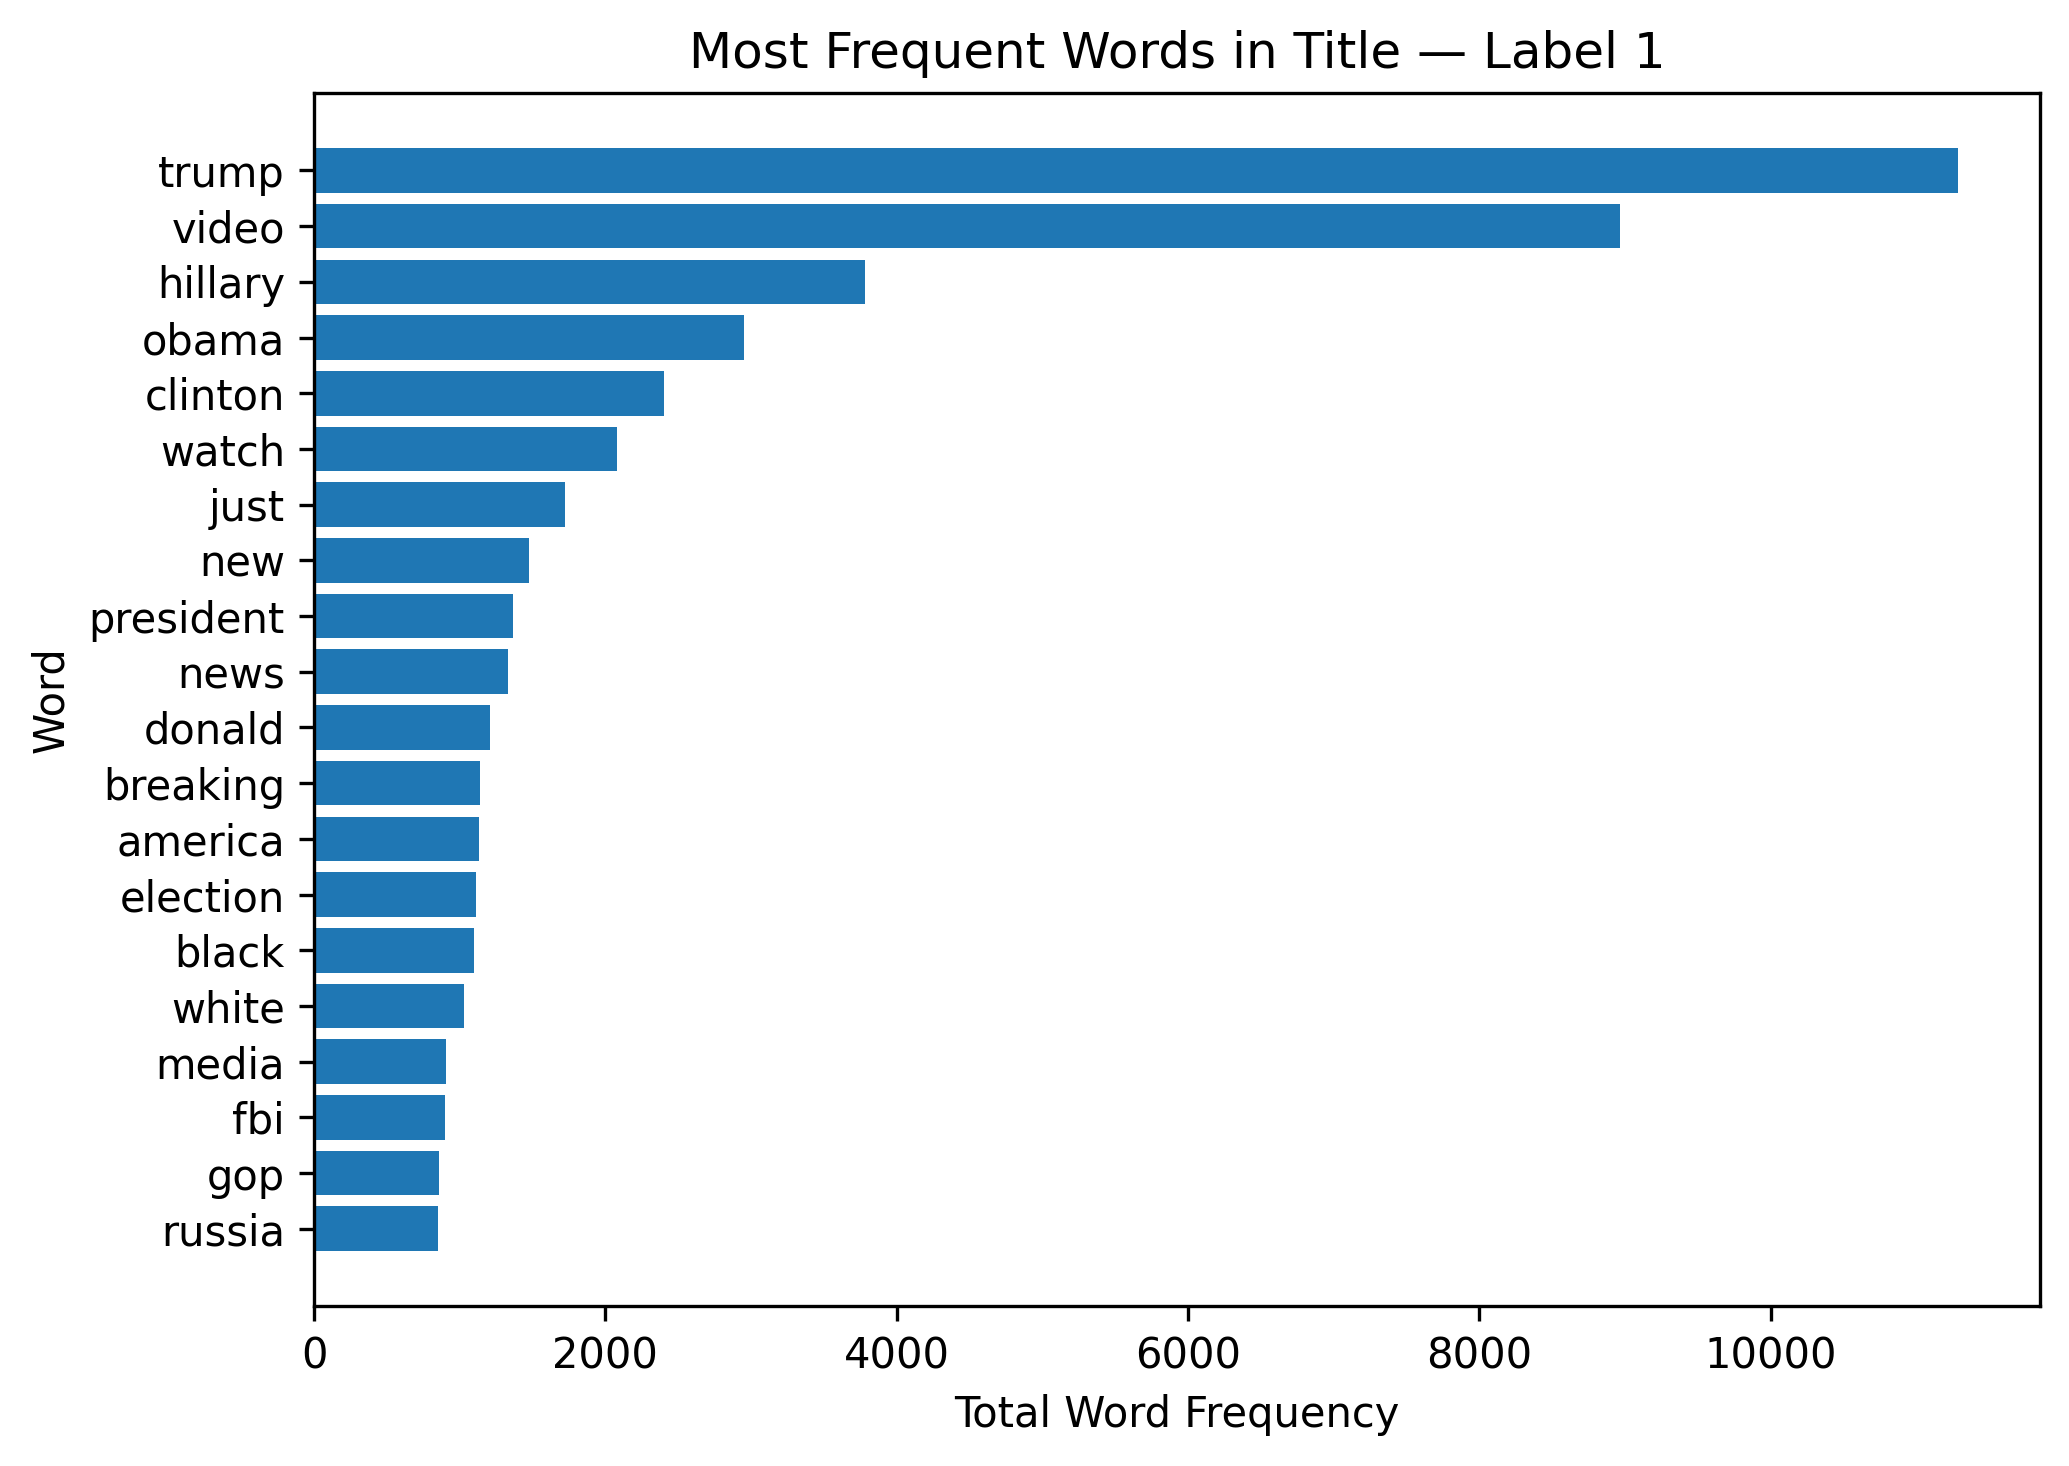

The table this chart was drawn from, first rows:
word, count
trump, 11282
video, 8968
hillary, 3785
obama, 2952
clinton, 2403
watch, 2079
just, 1724
new, 1477
president, 1368
news, 1334
donald, 1211
breaking, 1137
america, 1134
election, 1109
black, 1100
white, 1028
media, 908
fbi, 899
gop, 860
russia, 851
